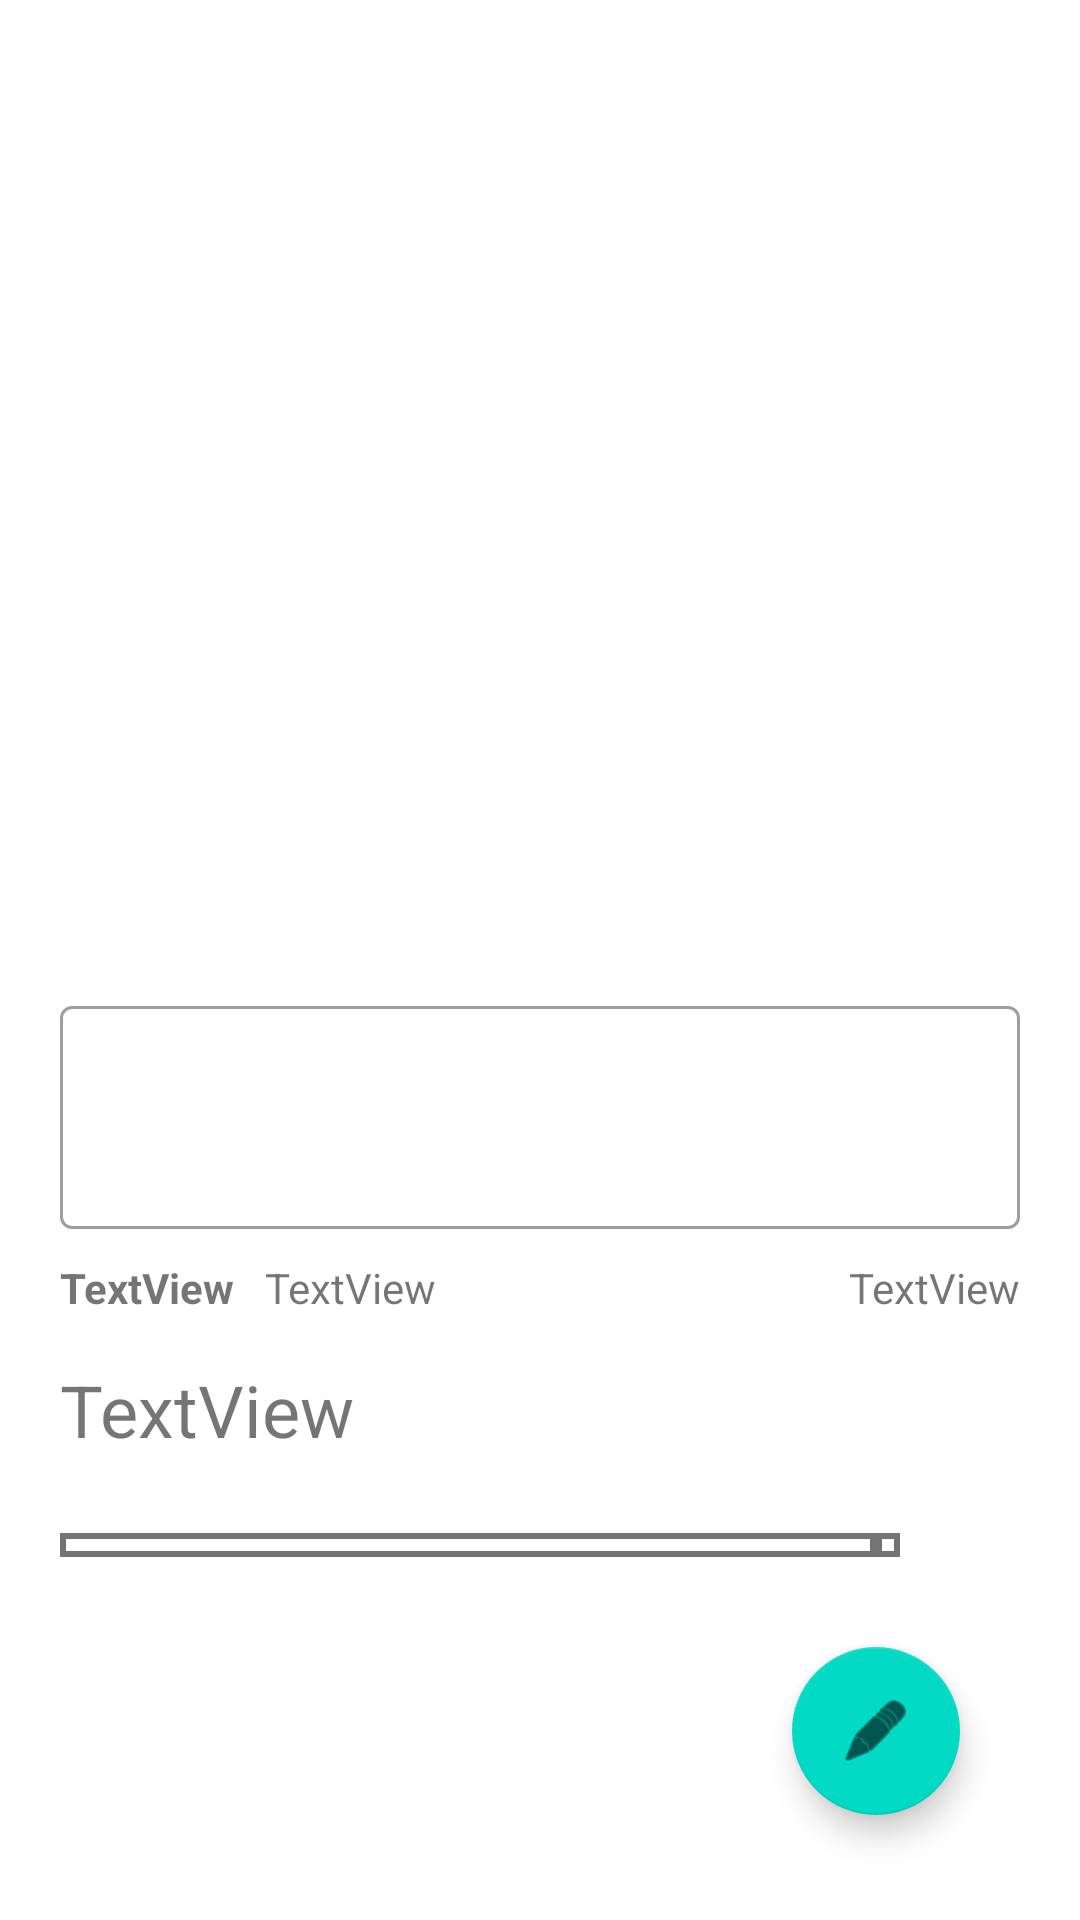

Reconstruct the res/layout file that produces this screen, plus the resources it refers to.
<!-- AndroidManifest.xml: application theme Theme.CookingStore -->
<!-- res/layout/display_cooking_2.xml -->
<?xml version="1.0" encoding="utf-8"?>
<androidx.core.widget.NestedScrollView xmlns:android="http://schemas.android.com/apk/res/android"
    xmlns:app="http://schemas.android.com/apk/res-auto"
    xmlns:tools="http://schemas.android.com/tools"
    android:id="@+id/displayScrollView"
    android:layout_width="match_parent"
    android:layout_height="match_parent">

    <LinearLayout
        android:layout_width="match_parent"
        android:layout_height="match_parent"
        android:layout_marginHorizontal="20dp"
        android:layout_marginVertical="20dp"
        android:orientation="vertical">

        <FrameLayout
            android:layout_width="match_parent"
            android:layout_height="wrap_content">

            <ImageView
                android:id="@+id/cooking_image"
                android:layout_width="match_parent"
                android:layout_height="300dp" />
        </FrameLayout>

        <com.google.android.material.textfield.TextInputLayout
            style="@style/Widget.MaterialComponents.TextInputLayout.OutlinedBox"
            android:layout_width="match_parent"
            android:layout_height="wrap_content"
            android:layout_marginVertical="10dp">

            <com.google.android.material.textfield.TextInputEditText
                android:id="@+id/cooking_name"
                android:layout_width="match_parent"
                android:layout_height="wrap_content"
                android:editable="false"
                android:textSize="30sp"
                android:textStyle="bold" />
        </com.google.android.material.textfield.TextInputLayout>

        <LinearLayout
            android:layout_width="match_parent"
            android:layout_height="wrap_content"
            android:orientation="horizontal">

            <TextView
                android:id="@+id/cooking_type"
                android:layout_width="wrap_content"
                android:layout_height="wrap_content"
                android:text="TextView"
                android:textStyle="bold" />

            <Space
                android:layout_width="10dp"
                android:layout_height="wrap_content" />

            <TextView
                android:id="@+id/cooking_tags"
                android:layout_width="wrap_content"
                android:layout_height="wrap_content"
                android:text="TextView" />

            <Space
                android:layout_width="0dp"
                android:layout_height="wrap_content"
                android:layout_weight="1" />

            <TextView
                android:id="@+id/cooking_time"
                android:layout_width="wrap_content"
                android:layout_height="wrap_content"
                android:text="TextView" />
        </LinearLayout>

        <TextView
            android:id="@+id/cooking_comment"
            android:layout_width="match_parent"
            android:layout_height="wrap_content"
            android:layout_marginVertical="15dp"
            android:text="TextView"
            android:textSize="24sp" />

        <LinearLayout
            android:id="@+id/rvLinearLayout"
            android:layout_width="wrap_content"
            android:layout_height="match_parent"
            android:layout_marginVertical="10dp"
            android:orientation="horizontal"
            android:background="#737373">

            <FrameLayout
                android:layout_width="wrap_content"
                android:layout_height="match_parent"
                android:layout_margin="2dp"
                android:background="#FFFFFF">

                <LinearLayout
                    android:id="@+id/cooking_llIngredientsTimer"
                    android:layout_width="wrap_content"
                    android:layout_height="wrap_content"
                    android:orientation="vertical"
                    android:padding="2dp">

                    <androidx.recyclerview.widget.RecyclerView
                        android:id="@+id/cooking_ingredients"
                        android:layout_width="wrap_content"
                        android:layout_height="wrap_content" />

                    <com.google.android.material.textfield.TextInputLayout
                        style="@style/Widget.MaterialComponents.TextInputLayout.OutlinedBox"
                        android:layout_width="match_parent"
                        android:layout_height="wrap_content"
                        android:layout_marginTop="20dp">

                        <com.google.android.material.textfield.TextInputEditText
                            android:id="@+id/cooking_timer"
                            android:layout_width="match_parent"
                            android:layout_height="wrap_content"
                            android:editable="false"
                            android:hint="Timer" />
                    </com.google.android.material.textfield.TextInputLayout>

                    <LinearLayout
                        android:layout_width="wrap_content"
                        android:layout_height="wrap_content"
                        android:orientation="horizontal">

                        <Button
                            android:id="@+id/button_timer_1"
                            style="@style/Widget.MaterialComponents.Button.OutlinedButton"
                            android:layout_width="wrap_content"
                            android:layout_height="wrap_content"
                            android:text="+1 m"
                            android:textAppearance="@style/TextAppearance.AppCompat.Small"/>

                        <Button
                            android:id="@+id/button_timer_10"
                            style="@style/Widget.MaterialComponents.Button.OutlinedButton"
                            android:layout_width="wrap_content"
                            android:layout_height="wrap_content"
                            android:text="+10 m"
                            android:textAppearance="@style/TextAppearance.AppCompat.Small"/>

                        <Button
                            android:id="@+id/button_timer_60"
                            style="@style/Widget.MaterialComponents.Button.OutlinedButton"
                            android:layout_width="wrap_content"
                            android:layout_height="wrap_content"
                            android:text="+60 m"
                            android:textAppearance="@style/TextAppearance.AppCompat.Small" />
                    </LinearLayout>

                    <Button
                        android:id="@+id/button_timer_reset"
                        style="@style/Widget.MaterialComponents.Button.OutlinedButton"
                        android:layout_width="wrap_content"
                        android:layout_height="wrap_content"
                        android:text="Effacer"
                        android:textAppearance="@style/TextAppearance.AppCompat.Medium"/>

                    <Button
                        android:id="@+id/button_timer_start"
                        android:layout_width="wrap_content"
                        android:layout_height="wrap_content"
                        android:text="Start"
                        android:textAppearance="@style/TextAppearance.AppCompat.Medium"
                        android:layout_marginTop="20dp" />

                </LinearLayout>

            </FrameLayout>

            <androidx.recyclerview.widget.RecyclerView
                android:id="@+id/cooking_protocol"
                android:layout_width="wrap_content"
                android:layout_height="wrap_content"
                android:layout_margin="2dp"
                android:background="#FFFFFF"
                android:padding="2dp" />

        </LinearLayout>

        <com.google.android.material.floatingactionbutton.FloatingActionButton
            android:id="@+id/displayCooking_fab"
            android:layout_width="wrap_content"
            android:layout_height="wrap_content"
            android:layout_gravity="end|bottom"
            android:layout_margin="20dp"
            android:contentDescription="TODO"
            android:src="@android:drawable/ic_menu_edit" />

    </LinearLayout>

</androidx.core.widget.NestedScrollView>
<!-- resources referenced by this layout -->
<resources>
  <style name="Theme.CookingStore" parent="Theme.MaterialComponents.DayNight.NoActionBar">
          
          <item name="colorPrimary">@color/purple_500</item>
          <item name="colorPrimaryVariant">@color/purple_700</item>
          <item name="colorOnPrimary">@color/white</item>
          
          <item name="colorSecondary">@color/teal_200</item>
          <item name="colorSecondaryVariant">@color/teal_700</item>
          <item name="colorOnSecondary">@color/black</item>
          
          <item name="android:statusBarColor" tools:targetApi="l">?attr/colorPrimaryVariant</item>
          
      </style>
  <!-- not gathered from this repository: default colours our renderer supplied (Android Studio template values) -->
  <color name="purple_500">#FF6200EE</color>
  <color name="purple_700">#FF3700B3</color>
  <color name="teal_200">#FF03DAC5</color>
  <color name="teal_700">#FF018786</color>
  <color name="black">#FF000000</color>
  <color name="white">#FFFFFFFF</color>
</resources>
